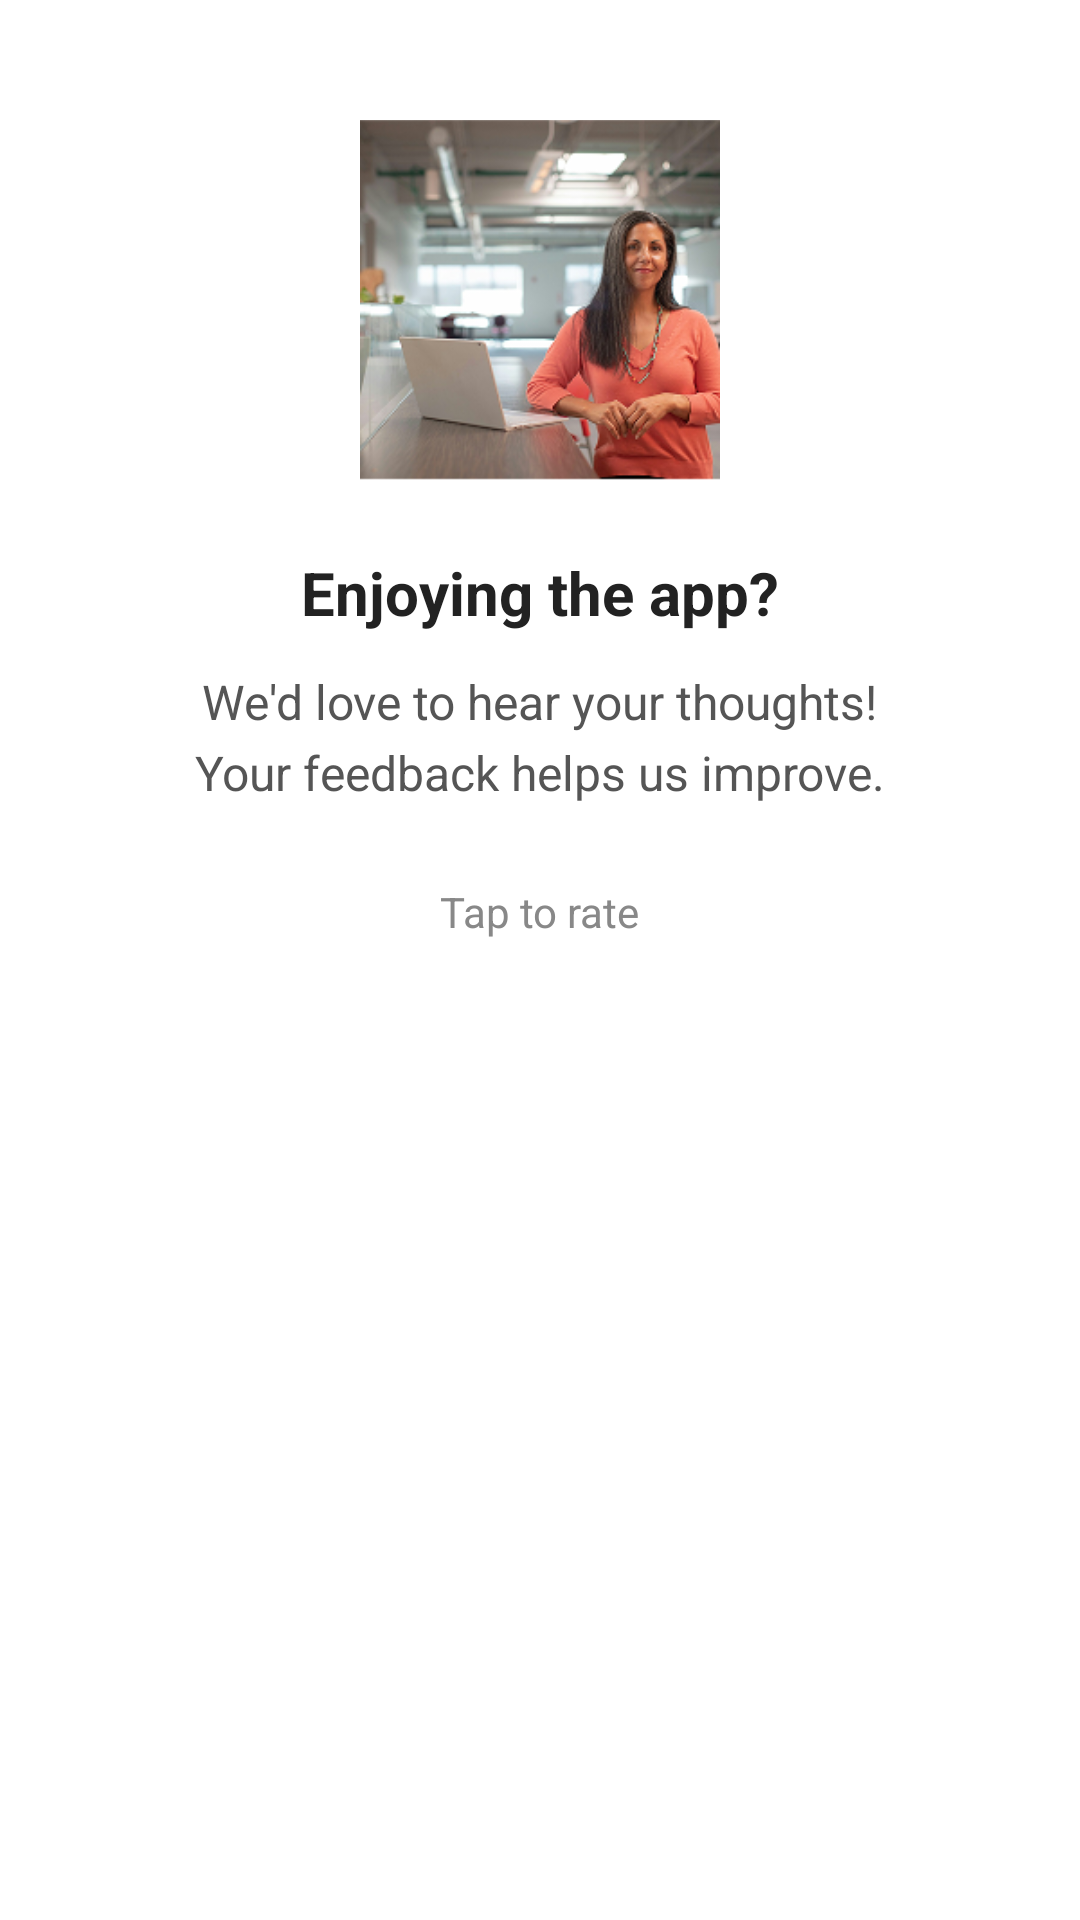

Reconstruct the res/layout file that produces this screen, plus the resources it refers to.
<!-- AndroidManifest.xml: application theme Theme.FinanceTrack -->
<!-- res/layout/activity_rating.xml -->
<?xml version="1.0" encoding="utf-8"?>
<ScrollView xmlns:android="http://schemas.android.com/apk/res/android"
    android:layout_width="match_parent"
    android:layout_height="match_parent"
    android:background="#FFFFFF">

    <LinearLayout
        android:layout_width="match_parent"
        android:layout_height="wrap_content"
        android:orientation="vertical"
        android:padding="24dp"
        android:gravity="center_horizontal">

        
        <ImageView
            android:id="@+id/imageViewProfile"
            android:layout_width="120dp"
            android:layout_height="120dp"
            android:src="@drawable/rating_pic"
            android:scaleType="centerCrop"
            android:layout_marginTop="16dp"
            android:layout_marginBottom="24dp" />

        
        <TextView
            android:id="@+id/textViewTitle"
            android:layout_width="wrap_content"
            android:layout_height="wrap_content"
            android:text="Enjoying the app?"
            android:textSize="20sp"
            android:textStyle="bold"
            android:textColor="#222222"
            android:layout_marginBottom="12dp"/>

        
        <TextView
            android:id="@+id/textViewSubtitle1"
            android:layout_width="wrap_content"
            android:layout_height="wrap_content"
            android:text="We'd love to hear your thoughts!"
            android:textSize="16sp"
            android:textColor="#555555"
            android:layout_marginBottom="2dp"/>

        <TextView
            android:id="@+id/textViewSubtitle2"
            android:layout_width="wrap_content"
            android:layout_height="wrap_content"
            android:text="Your feedback helps us improve."
            android:textSize="16sp"
            android:textColor="#555555"
            android:layout_marginBottom="20dp"/>

        
        <RatingBar
            android:id="@+id/ratingBar"
            android:layout_width="wrap_content"
            android:layout_height="wrap_content"
            android:numStars="5"
            android:stepSize="1.0"
            android:layout_marginBottom="6dp"
            style="?android:attr/ratingBarStyleIndicator" />

        <TextView
            android:id="@+id/textViewRatingHint"
            android:layout_width="wrap_content"
            android:layout_height="wrap_content"
            android:text="Tap to rate"
            android:textSize="14sp"
            android:textColor="#888888"
            android:layout_marginBottom="28dp"/>

        
        <Button
            android:id="@+id/buttonSubmit"
            android:layout_width="match_parent"
            android:layout_height="48dp"
            android:text="Submit Rating"
            android:textAllCaps="false"
            android:backgroundTint="#1E88E5"
            android:textColor="#FFFFFF"
            android:layout_marginBottom="12dp"/>

        
        <Button
            android:id="@+id/buttonMaybeLater"
            android:layout_width="match_parent"
            android:layout_height="48dp"
            android:text="Maybe later"
            android:textAllCaps="false"
            android:backgroundTint="#1976D2"
            android:textColor="#FFFFFF"/>

    </LinearLayout>
</ScrollView>
<!-- resources referenced by this layout -->
<resources>
  <!-- drawable rating_pic: png bitmap (drawable, 79233 bytes) -->
  <style name="Theme.FinanceTrack" parent="Base.Theme.FinanceTrack">
          
          <item name="android:navigationBarColor">@android:color/transparent</item>
          <item name="android:statusBarColor">@android:color/transparent</item>
          <item name="android:windowLightStatusBar">?attr/isLightTheme</item>
      </style>
</resources>
